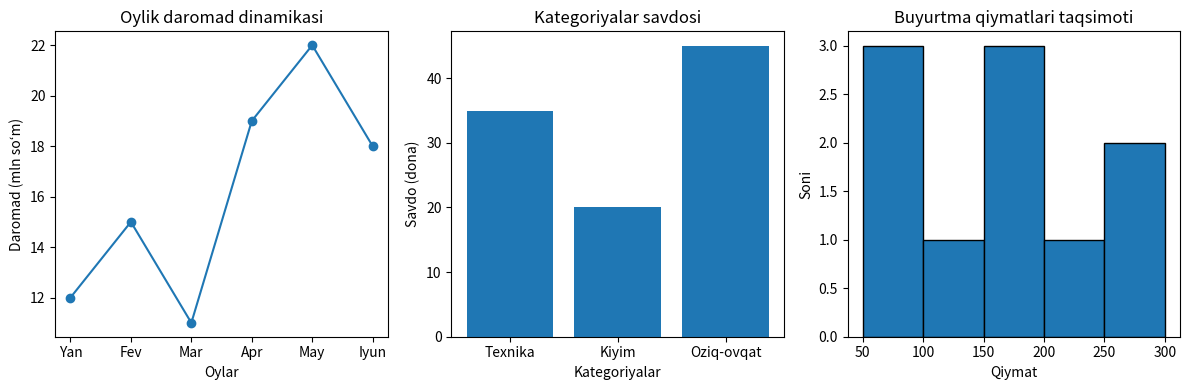

Recreate this plot in Python.
import matplotlib.pyplot as plt

oylar = ["Yan", "Fev", "Mar", "Apr", "May", "Iyun"]
daromad = [12, 15, 11, 19, 22, 18]

kategoriyalar = ["Texnika", "Kiyim", "Oziq-ovqat"]
savdo = [35, 20, 45]

buyurtma_qiymatlari = [50, 75, 80, 120, 150, 150, 180, 220, 250, 300]

plt.figure(figsize=(12, 4))

plt.subplot(1, 3, 1)
plt.plot(oylar, daromad, marker="o")
plt.title("Oylik daromad dinamikasi")
plt.xlabel("Oylar")
plt.ylabel("Daromad (mln so‘m)")

plt.subplot(1, 3, 2)
plt.bar(kategoriyalar, savdo)
plt.title("Kategoriyalar savdosi")
plt.xlabel("Kategoriyalar")
plt.ylabel("Savdo (dona)")

plt.subplot(1, 3, 3)
plt.hist(buyurtma_qiymatlari, bins=5, edgecolor="black")
plt.title("Buyurtma qiymatlari taqsimoti")
plt.xlabel("Qiymat")
plt.ylabel("Soni")

plt.tight_layout()
plt.show()
